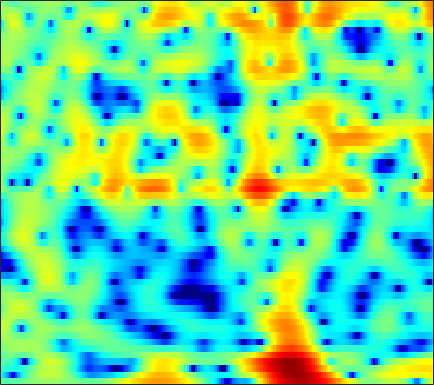

Values plotted in this chart, from the file beside it:
-1.746, -1.8404, -1.9453, -2.0122, -2.022, -1.9691, -1.8416, -1.7033, -1.4658, -1.1706, -0.85235, -0.6125, -0.30258, -0.028934, 0.16168, 0.40391, 0.60366, 0.72943, 0.86975, 0.97757, 1.0583, 1.1073, 1.1462, 1.1522
-5.58, -6.66, -8.548, -11.21, -13.94, -18.32, -17.52, -13.89, -9.965, -7.128, -4.98, -3.673, -2.229, -1.047, -0.2974, 0.5479, 1.246, 1.682, 2.163, 2.536, 2.804, 2.942, 3.045, 3.055
-3.478, -3.679, -3.999, -4.337, -4.57, -4.801, -4.917, -4.915, -4.763, -4.437, -3.951, -3.493, -2.772, -1.975, -1.345, -0.5021, 0.2989, 0.8545, 1.515, 2.065, 2.489, 2.725, 2.923, 2.984
-1.845, -1.753, -1.813, -2.1, -2.468, -3.2, -4.277, -5.388, -7.479, -10.77, -17.07, -28.5, -15.4, -9.04, -6.104, -3.299, -1.253, -0.05692, 1.204, 2.147, 2.828, 3.189, 3.489, 3.599
-1.659, -1.191, -0.7515, -0.4996, -0.4225, -0.4587, -0.6227, -0.8103, -1.103, -1.37, -1.532, -1.526, -1.308, -0.8916, -0.4829, 0.1166, 0.6913, 1.072, 1.48, 1.75, 1.873, 1.869, 1.738, 1.476
-0.6929, -0.2118, 0.3058, 0.703, 0.9305, 1.151, 1.293, 1.363, 1.422, 1.458, 1.482, 1.502, 1.532, 1.554, 1.561, 1.546, 1.476, 1.372, 1.149, 0.8013, 0.2987, -0.194, -1.023, -2.071
0.7915, 1.025, 1.253, 1.394, 1.452, 1.479, 1.467, 1.446, 1.415, 1.396, 1.393, 1.403, 1.424, 1.437, 1.432, 1.39, 1.279, 1.138, 0.8559, 0.4415, -0.1357, -0.692, -1.623, -2.816
2.199, 2.086, 1.826, 1.44, 1.075, 0.5045, -0.116, -0.5671, -1.069, -1.354, -1.351, -1.171, -0.7618, -0.2673, 0.09767, 0.5184, 0.8252, 0.9669, 1.03, 0.9533, 0.7416, 0.5016, 0.0846, -0.4235
3.471, 3.124, 2.49, 1.603, 0.7277, -0.8097, -2.95, -5.154, -9.456, -15.61, -12.79, -8.594, -4.914, -2.527, -1.257, -0.04606, 0.7677, 1.174, 1.491, 1.603, 1.551, 1.427, 1.18, 0.8745
3.201, 3.055, 2.755, 2.287, 1.804, 0.9685, -0.07308, -0.9301, -1.998, -2.638, -2.562, -2.082, -1.187, -0.3074, 0.2436, 0.7688, 1.061, 1.14, 1.07, 0.8316, 0.4492, 0.08368, -0.4901, -1.129
0.2818, 0.9553, 1.69, 2.201, 2.443, 2.604, 2.621, 2.572, 2.457, 2.329, 2.211, 2.126, 1.994, 1.801, 1.585, 1.175, 0.5978, 0.04461, -0.8398, -1.863, -2.965, -3.801, -4.888, -5.962
-2.332, -0.7004, 0.8698, 1.964, 2.557, 3.112, 3.454, 3.596, 3.661, 3.601, 3.43, 3.22, 2.823, 2.265, 1.719, 0.7889, -0.4484, -1.633, -3.64, -6.304, -9.821, -12.93, -15.47, -13.76
0.198, 0.7452, 1.414, 1.97, 2.297, 2.614, 2.805, 2.87, 2.874, 2.785, 2.61, 2.42, 2.079, 1.624, 1.183, 0.4356, -0.5389, -1.448, -2.944, -4.761, -6.758, -8.078, -8.928, -8.403
0.8031, 0.8987, 1.008, 1.075, 1.081, 1.02, 0.8844, 0.7414, 0.5171, 0.2871, 0.09526, 0.007286, -0.03682, -0.01645, 0.01376, 0.01591, -0.03641, -0.1334, -0.3459, -0.6194, -0.8973, -1.061, -1.19, -1.208
-0.6339, -0.6322, -0.6913, -0.8452, -1.043, -1.442, -2.031, -2.612, -3.585, -4.674, -5.582, -5.806, -5.213, -3.876, -2.718, -1.29, -0.1059, 0.6029, 1.336, 1.854, 2.182, 2.332, 2.431, 2.413
-4.415, -4.313, -4.263, -4.331, -4.466, -4.792, -5.377, -6.067, -7.52, -9.979, -14.48, -19.36, -14.31, -8.153, -5.12, -2.179, -0.05833, 1.147, 2.376, 3.248, 3.828, 4.086, 4.219, 4.131
-10.77, -10.75, -10.81, -10.8, -10.62, -10.1, -9.39, -8.823, -8.121, -7.522, -6.854, -6.169, -4.919, -3.349, -2.088, -0.485, 0.9357, 1.846, 2.838, 3.567, 4.053, 4.257, 4.313, 4.132
-17.26, -17.98, -20.04, -23.87, -26.31, -20.97, -15.48, -12.54, -9.526, -7.225, -5.322, -4.077, -2.584, -1.245, -0.3167, 0.8022, 1.756, 2.368, 3.033, 3.507, 3.784, 3.874, 3.824, 3.58
-19.91, -19.1, -18.45, -17.97, -17.15, -15.08, -12.29, -10.16, -7.616, -5.413, -3.547, -2.345, -0.98, 0.173, 0.8987, 1.721, 2.383, 2.779, 3.163, 3.406, 3.494, 3.459, 3.288, 2.966
-16.82, -15.04, -12.9, -11.06, -9.72, -7.998, -6.281, -5.038, -3.478, -2.065, -0.8196, -0.01938, 0.8846, 1.608, 2.034, 2.45, 2.732, 2.86, 2.934, 2.921, 2.836, 2.705, 2.441, 2.058
-10.66, -9.28, -7.461, -5.783, -4.613, -3.139, -1.802, -0.885, 0.2033, 1.125, 1.844, 2.246, 2.607, 2.738, 2.716, 2.52, 2.177, 1.865, 1.472, 1.14, 0.9322, 0.843, 0.7205, 0.5237
-6.515, -5.204, -3.561, -2.054, -1.004, 0.2779, 1.391, 2.114, 2.906, 3.493, 3.832, 3.92, 3.775, 3.289, 2.677, 1.518, -0.1013, -1.577, -3.643, -4.955, -4.683, -3.8, -2.62, -1.845
-5.323, -4.1, -2.537, -1.028, 0.01873, 1.278, 2.362, 3.037, 3.744, 4.196, 4.391, 4.353, 4.005, 3.304, 2.469, 0.8885, -1.397, -3.786, -8.185, -12.35, -9.618, -6.892, -4.533, -3.306
-8.146, -6.428, -4.321, -2.434, -1.196, 0.2338, 1.417, 2.148, 2.917, 3.445, 3.731, 3.771, 3.612, 3.199, 2.731, 1.883, 0.8524, 0.02928, -0.9841, -1.711, -2.107, -2.175, -2.21, -2.358
-11.19, -8.723, -6.098, -3.948, -2.599, -1.066, 0.1826, 0.9598, 1.79, 2.42, 2.842, 3.019, 3.102, 2.993, 2.825, 2.478, 2.038, 1.677, 1.149, 0.6491, 0.1394, -0.2254, -0.7404, -1.316
-8.73, -7.482, -5.752, -4.147, -3.027, -1.705, -0.5475, 0.2014, 1.029, 1.682, 2.152, 2.414, 2.626, 2.687, 2.647, 2.508, 2.27, 2.039, 1.669, 1.252, 0.8168, 0.432, -0.1029, -0.6838
-7.889, -6.839, -5.336, -3.919, -2.928, -1.734, -0.6951, -0.02474, 0.756, 1.365, 1.834, 2.098, 2.32, 2.448, 2.447, 2.353, 2.15, 1.932, 1.61, 1.199, 0.7699, 0.4398, -0.00821, -0.4713
-9.356, -7.166, -5.01, -3.374, -2.37, -1.23, -0.323, 0.2477, 0.8726, 1.383, 1.806, 2.02, 2.233, 2.329, 2.345, 2.231, 1.989, 1.717, 1.212, 0.6218, -0.04867, -0.4491, -0.8592, -1.049
-4.376, -3.324, -2.29, -1.512, -1.044, -0.5064, -0.001715, 0.3745, 0.7623, 1.107, 1.383, 1.538, 1.795, 1.917, 2.041, 2.069, 1.905, 1.603, 0.7285, -0.5208, -2.448, -4.128, -5.709, -4.798
1.255, 0.5481, -0.5875, -1.742, -2.605, -3.318, -3.081, -2.612, -2.012, -1.759, -2.065, -2.259, -2.342, -1.77, -1.027, 0.1105, 0.871, 1.102, 0.8883, -0.09858, -2.111, -4.341, -6.899, -4.968
1.248, -0.2897, -3.011, -7.353, -12.87, -26.85, -12.54, -9.19, -7.312, -7.331, -9.06, -12.32, -25.44, -15.87, -9.52, -5.2, -2.721, -1.558, -0.4103, 0.06423, 0.4373, 0.6331, 1.023, 1.773
0.7993, -0.2298, -1.853, -3.442, -4.575, -5.704, -6.106, -6.053, -6.146, -6.553, -7.14, -7.687, -8.202, -7.714, -7.002, -5.693, -4.416, -3.48, -2.475, -1.466, -0.5442, 0.1325, 1.009, 1.85
1.063, 0.6613, 0.03429, -0.6342, -1.131, -1.711, -2.264, -2.636, -3.124, -3.633, -4.179, -4.526, -5.148, -5.48, -5.804, -6.115, -6.153, -5.885, -5.369, -4.17, -2.866, -1.832, -0.4537, 0.7442
1.252, 1.258, 1.157, 0.8688, 0.6412, 0.3326, -0.048, -0.4083, -0.8685, -1.42, -2.119, -2.74, -3.708, -5.038, -6.283, -8.525, -11.68, -14.33, -13.82, -9.766, -6.134, -4.127, -1.96, -0.2293
1.183, 1.356, 1.411, 1.368, 1.256, 1.034, 0.8237, 0.6542, 0.3655, -0.009479, -0.5139, -1.048, -1.88, -3.162, -4.31, -6.286, -8.604, -9.995, -9.999, -7.535, -5.134, -3.49, -1.734, -0.3951
1.36, 1.27, 0.9388, 0.5717, 0.3008, 0.06749, 0.06838, 0.2243, 0.4328, 0.6242, 0.698, 0.654, 0.364, -0.04841, -0.478, -1.105, -1.659, -1.985, -2.05, -1.91, -1.508, -1.109, -0.5894, -0.1526
2.258, 1.376, -0.2556, -2.493, -4.121, -5.048, -3.902, -2.481, -0.6477, 0.7323, 1.657, 2.132, 2.446, 2.561, 2.471, 2.226, 1.822, 1.462, 0.9766, 0.3953, -0.04499, -0.3801, -0.6888, -0.7594
3.556, 2.232, -0.1999, -3.648, -7.185, -10.27, -6.601, -3.694, -1.008, 0.8326, 2.073, 2.696, 3.304, 3.526, 3.538, 3.29, 2.746, 2.156, 0.9403, -0.5575, -2.547, -4.176, -5.78, -5.67
4.145, 3.237, 1.91, 0.5506, -0.3409, -1.054, -1.26, -1.085, -0.5777, 0.03027, 0.7463, 1.224, 1.769, 2.114, 2.221, 2.081, 1.599, 0.9442, -0.3741, -2.347, -5.406, -8.601, -14.29, -12.09
4.043, 3.382, 2.419, 1.327, 0.4853, -0.6647, -1.801, -2.574, -3.248, -3.341, -2.667, -1.852, -0.7681, 0.2118, 0.7119, 1.08, 1.066, 0.7985, 0.2011, -0.7099, -1.777, -2.532, -3.202, -3.24
3.506, 3.003, 2.165, 1.143, 0.1423, -1.613, -4, -6.679, -12.43, -17.66, -9.683, -5.867, -2.658, -0.5865, 0.444, 1.331, 1.751, 1.807, 1.621, 1.172, 0.5606, 0.04825, -0.5545, -1.066
1.701, 1.559, 1.248, 0.7587, 0.2466, -0.7137, -1.992, -3.114, -4.442, -4.759, -3.579, -2.195, -0.4285, 0.9736, 1.789, 2.512, 2.867, 2.918, 2.66, 2.092, 1.213, 0.3398, -1.147, -2.97
-2.885, -2.275, -1.52, -1.002, -0.7038, -0.4669, -0.3775, -0.2955, -0.1632, 0.172, 0.6547, 1.129, 1.785, 2.408, 2.782, 3.108, 3.208, 3.111, 2.734, 2.034, 0.9712, -0.1467, -2.169, -5.093
-9.706, -7.539, -5.348, -3.717, -2.782, -1.791, -0.998, -0.505, 0.08472, 0.6241, 1.152, 1.512, 1.985, 2.383, 2.606, 2.796, 2.824, 2.716, 2.415, 1.903, 1.149, 0.4553, -0.6409, -1.798
-11.16, -9.111, -6.886, -5.123, -4.071, -2.945, -2.014, -1.446, -0.7475, -0.1373, 0.4568, 0.8722, 1.381, 1.809, 2.076, 2.334, 2.462, 2.471, 2.346, 2.079, 1.673, 1.309, 0.7438, 0.1609
-8.391, -7.165, -5.737, -4.578, -3.935, -3.237, -2.748, -2.396, -1.926, -1.333, -0.6653, -0.09942, 0.6104, 1.27, 1.696, 2.139, 2.446, 2.59, 2.649, 2.566, 2.374, 2.125, 1.708, 1.157
-4.866, -3.894, -3.037, -2.638, -2.626, -3.01, -3.774, -4.397, -4.87, -4.309, -2.915, -1.726, -0.2613, 0.8995, 1.565, 2.227, 2.687, 2.922, 3.146, 3.259, 3.243, 3.118, 2.773, 2.161
-0.4612, 0.08622, 0.3995, 0.1433, -0.4288, -1.959, -4.653, -8.211, -19.74, -13.68, -6.161, -3.318, -0.9822, 0.3327, 0.9046, 1.311, 1.497, 1.625, 1.919, 2.368, 2.824, 3.123, 3.264, 3.069
1.748, 1.946, 1.964, 1.649, 1.179, 0.2418, -0.9617, -1.906, -2.812, -2.889, -2.368, -1.859, -1.461, -1.575, -2.078, -3.337, -5.235, -6.558, -6.47, -4.197, -1.8, -0.3533, 0.9955, 1.815
2.043, 2.101, 2.061, 1.884, 1.649, 1.252, 0.7746, 0.3991, -0.05377, -0.4675, -0.8511, -1.201, -1.856, -2.834, -3.92, -6.059, -9.299, -12.31, -12.66, -8.415, -5.004, -3.122, -1.293, -0.03266
1.753, 1.781, 1.764, 1.685, 1.589, 1.398, 1.146, 0.9177, 0.5669, 0.1532, -0.3063, -0.7218, -1.356, -2.111, -2.748, -3.631, -4.416, -4.752, -4.756, -4.231, -3.374, -2.649, -1.705, -0.8473
1.193, 1.258, 1.353, 1.424, 1.453, 1.428, 1.327, 1.205, 0.9578, 0.6455, 0.2476, -0.08107, -0.543, -1.049, -1.424, -1.879, -2.249, -2.446, -2.595, -2.599, -2.41, -2.22, -1.851, -1.396
0.1336, 0.3819, 0.813, 1.248, 1.509, 1.752, 1.837, 1.797, 1.619, 1.322, 0.9216, 0.6035, 0.1526, -0.2678, -0.5544, -0.9136, -1.242, -1.516, -1.865, -2.211, -2.547, -2.728, -2.812, -2.636
-2.924, -1.706, -0.03719, 1.338, 2.079, 2.731, 3, 2.968, 2.68, 2.124, 1.436, 0.8757, 0.1799, -0.2748, -0.4608, -0.5817, -0.7127, -0.9013, -1.389, -2.228, -3.583, -4.81, -6.448, -6.877
-7.809, -3.348, 0.2054, 2.312, 3.352, 4.099, 4.301, 4.118, 3.414, 2.164, 0.347, -1.418, -3.744, -4.682, -3.92, -2.231, -0.9523, -0.3994, -0.3655, -1.18, -2.937, -5.193, -10.14, -13.62
0.247, 0.9356, 1.975, 2.8, 3.262, 3.529, 3.427, 3.093, 2.202, 0.7443, -1.567, -4.12, -8.864, -11.12, -7.86, -3.97, -1.615, -0.5967, 0.09157, 0.1671, -0.1942, -0.6157, -1.209, -1.399
1.461, 1.496, 1.51, 1.527, 1.438, 1.34, 1.128, 0.8898, 0.4628, -0.1278, -0.8703, -1.424, -2.01, -2.181, -1.956, -1.323, -0.6178, -0.1688, 0.3056, 0.6133, 0.7285, 0.7357, 0.7104, 0.6393
1.051, 0.6024, -0.155, -0.9633, -1.533, -2.036, -2.131, -1.987, -1.599, -1.223, -0.9172, -0.7361, -0.5764, -0.445, -0.325, -0.1696, 0.0004297, 0.1602, 0.3705, 0.5843, 0.805, 0.957, 1.168, 1.3
